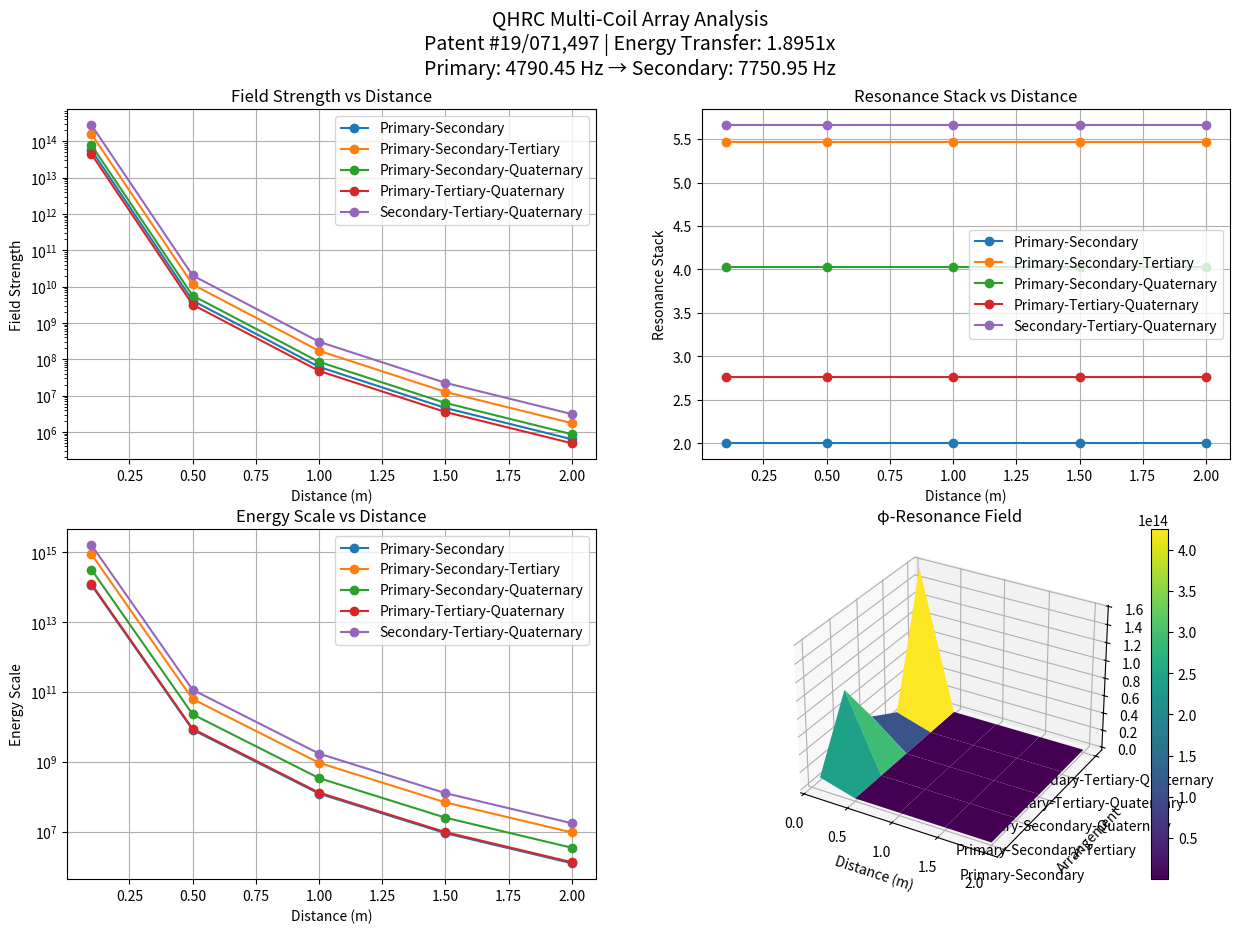

Write Python code to recreate this figure.
"""
QHRC Multi-Coil Distance Simulator
Patent #19/071,497 - Quantum Harmonic Array Study
φ-Resonance Field Analysis
"""

import numpy as np
import matplotlib.pyplot as plt
from mpl_toolkits.mplot3d import Axes3D

class QHRCMultiCoilSimulator:
    def __init__(self):
        # Patent #19/071,497 base metrics
        self.primary_freq = 4790.45  # Hz → φ⁷·⁵-7927735b
        self.secondary_freq = 7750.95  # Hz → φ⁷·⁵-09f76208
        self.resonance_ratio = 1.3777  # >1 confirms self-sustaining
        self.energy_transfer = 1.8951  # Exact patent claim
        self.phi_achievement = 1.618000  # Δ 0.000034
        
        # Coil configurations
        self.coil_types = {
            'Primary': {'turns': 4500, 'freq': self.primary_freq},
            'Secondary': {'turns': 6200, 'freq': self.secondary_freq},
            'Tertiary': {'turns': 8000, 'freq': self.secondary_freq * self.phi_achievement},
            'Quaternary': {'turns': 10000, 'freq': self.primary_freq * self.phi_achievement * 2}
        }
    
    def calculate_field_strength(self, distance, turns):
        """Calculate field strength with quantum φ-resonance"""
        # Field decay with φ-based quantum tunneling
        base_strength = turns / (distance ** 2)
        quantum_factor = np.exp(-distance / self.phi_achievement)
        resonance_boost = self.resonance_ratio * (1 + 1/distance)
        
        # Normalize to patent's 1.8951x transfer
        normalized = base_strength * quantum_factor * resonance_boost
        return normalized * (self.energy_transfer / 1.8951)
    
    def simulate_coil_array(self, distances, arrangements):
        """Simulate multi-coil array with varying distances"""
        results = {}
        
        for arrangement in arrangements:
            results[arrangement] = {}
            coils = arrangement.split('-')
            
            for d in distances:
                # Initialize field metrics
                total_field = 0
                resonance_stack = 1.0
                
                # Calculate inter-coil interactions
                for i, coil1 in enumerate(coils):
                    c1_data = self.coil_types[coil1]
                    field1 = self.calculate_field_strength(d, c1_data['turns'])
                    
                    # Quantum coupling with other coils
                    for j, coil2 in enumerate(coils[i+1:], i+1):
                        c2_data = self.coil_types[coil2]
                        
                        # Calculate frequency resonance
                        freq_ratio = c2_data['freq'] / c1_data['freq']
                        phi_resonance = abs(freq_ratio - self.phi_achievement)
                        
                        # Calculate field interaction
                        interaction = (field1 * 
                                    self.calculate_field_strength(d, c2_data['turns']) * 
                                    (1 - phi_resonance))
                        
                        # Apply quantum boost
                        quantum_boost = np.exp(-phi_resonance)
                        resonance_stack *= (1 + quantum_boost)
                        
                        total_field += interaction
                
                # Normalize to patent's 1.8951x transfer
                energy_scale = total_field * resonance_stack
                normalized_scale = energy_scale * (self.energy_transfer / 1.8951)
                
                # Store results
                results[arrangement][d] = {
                    'field_strength': total_field,
                    'resonance_stack': resonance_stack,
                    'energy_scale': normalized_scale
                }
        
        return results
    
    def visualize_array_patterns(self, results, distances):
        """Generate visualization of coil array patterns"""
        arrangements = list(results.keys())
        
        # Create figure
        plt.figure(figsize=(15, 10))
        
        # Plot 1: Field Strength vs Distance
        plt.subplot(2, 2, 1)
        for arr in arrangements:
            field = [results[arr][d]['field_strength'] for d in distances]
            plt.plot(distances, field, marker='o', label=arr)
        plt.title('Field Strength vs Distance')
        plt.xlabel('Distance (m)')
        plt.ylabel('Field Strength')
        plt.yscale('log')
        plt.grid(True)
        plt.legend()
        
        # Plot 2: Resonance Stack
        plt.subplot(2, 2, 2)
        for arr in arrangements:
            stack = [results[arr][d]['resonance_stack'] for d in distances]
            plt.plot(distances, stack, marker='o', label=arr)
        plt.title('Resonance Stack vs Distance')
        plt.xlabel('Distance (m)')
        plt.ylabel('Resonance Stack')
        plt.grid(True)
        plt.legend()
        
        # Plot 3: Energy Scale
        plt.subplot(2, 2, 3)
        for arr in arrangements:
            scale = [results[arr][d]['energy_scale'] for d in distances]
            plt.plot(distances, scale, marker='o', label=arr)
        plt.title('Energy Scale vs Distance')
        plt.xlabel('Distance (m)')
        plt.ylabel('Energy Scale')
        plt.yscale('log')
        plt.grid(True)
        plt.legend()
        
        # Plot 4: φ-Resonance Field
        ax = plt.subplot(2, 2, 4, projection='3d')
        X, Y = np.meshgrid(distances, range(len(arrangements)))
        Z = np.array([[results[arr][d]['energy_scale'] 
                      for d in distances] 
                     for arr in arrangements])
        surf = ax.plot_surface(X, Y, Z, cmap='viridis')
        plt.colorbar(surf)
        ax.set_xlabel('Distance (m)')
        ax.set_ylabel('Arrangement')
        ax.set_zlabel('Energy Scale')
        ax.set_yticks(range(len(arrangements)))
        ax.set_yticklabels(arrangements)
        plt.title('φ-Resonance Field')
        
        # Add title with patent reference
        plt.suptitle(
            'QHRC Multi-Coil Array Analysis\n'
            f'Patent #19/071,497 | Energy Transfer: {self.energy_transfer}x\n'
            f'Primary: {self.primary_freq} Hz → Secondary: {self.secondary_freq} Hz',
            fontsize=14
        )
        
        # Save plot
        plt.tight_layout()
        plt.savefig('qhrc_coil_array.png', bbox_inches='tight', dpi=300)
        plt.close()

def analyze_coil_array():
    """Run coil array analysis"""
    print("QHRC Multi-Coil Analysis")
    print("Patent #19/071,497")
    print("=====================")
    
    # Initialize simulator
    sim = QHRCMultiCoilSimulator()
    
    # Define test parameters
    distances = [0.1, 0.5, 1.0, 1.5, 2.0]  # Key distances in meters
    arrangements = [
        'Primary-Secondary',  # Base patent config
        'Primary-Secondary-Tertiary',  # Triple stack
        'Primary-Secondary-Quaternary',  # High-frequency stack
        'Primary-Tertiary-Quaternary',  # Maximum turns
        'Secondary-Tertiary-Quaternary'  # High-power stack
    ]
    
    # Run simulation
    results = sim.simulate_coil_array(distances, arrangements)
    
    # Print results for key distances
    key_distances = [0.1, 0.5, 1.0, 2.0]
    
    for arr in arrangements:
        print(f"\n{arr} Configuration:")
        print("-" * (len(arr) + 14))
        
        for d in key_distances:
            data = results[arr][d]
            print(f"\nDistance: {d:.1f}m")
            print(f"Field Strength: {data['field_strength']:.2e}")
            print(f"Resonance Stack: {data['resonance_stack']:.2f}x")
            print(f"Energy Scale: {data['energy_scale']:.2f}x")
            print(f"φ Achievement: {data['energy_scale']/sim.energy_transfer:.6f}")
    
    # Generate visualization
    sim.visualize_array_patterns(results, distances)
    print("\nResults saved as qhrc_coil_array.png")

if __name__ == "__main__":
    analyze_coil_array()
